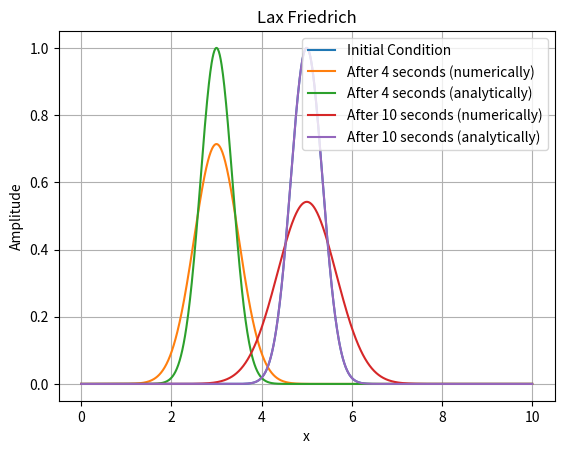

Reproduce this figure in Python.
import numpy as np
import matplotlib.pyplot as plt


def LF(u, c):
    v = u.copy()
    v[0] = (u[1] + u[-1]) / 2 - (c / 2) * (u[1] - u[-1])
    v[1:-1] = ((u[2:] + u[:-2]) / 2) - (c / 2) * (u[2:] - u[:-2])
    v[-1] = (u[0] + u[-2]) / 2 - (c / 2) * (u[0] - u[-2])
    return v


# Define the grid parameters
L = 10.0  # Length of the domain in the x direction
Δx = 0.01  # Grid spacing in the x direction
Nx = int(L / Δx)  # Number of grid points in the x direction
c = 0.5  # Courant Numbers

# Define the physical parameters
α = 2  # Speed of Propagataion

# Define the simulation parameters
sim_time = 4  # Total simulation time
Δt = round(c * Δx / α, 4)  # time step size
num_time_step = int(sim_time / Δt)  # Number of time steps

# Define the initial condition
x_values = np.linspace(0, L, Nx)
u = np.exp(-4 * (x_values - 5) ** 2)
# Plot the initial condition
plt.plot(x_values, u, label="Initial Condition")


def T(x_values, t, α):  # Analytic Solution
    peak_point = 5 + α * t
    while True:
        if peak_point < 10:
            break
        peak_point = peak_point - 10
    return np.exp(-4 * (x_values - peak_point) ** 2)


# Run the simulation
for j in range(num_time_step):
    u = LF(u, c)

# Numerical
plt.plot(x_values, u, label=f"After {sim_time} seconds (numerically)")
# Analytical
plt.plot(x_values, T(x_values, sim_time, α), label=f"After {sim_time} seconds (analytically)")

# Define the simulation parameters
sim_time_2 = 6  # Total simulation time
num_time_step_2 = round(sim_time_2 / Δt)  # Number of time steps

# Run the simulation
for j in range(num_time_step_2):
    u = LF(u, c)

# Numerical
plt.plot(x_values, u, label=f"After {sim_time + sim_time_2} seconds (numerically)")
# Analytical
plt.plot(x_values, T(x_values, sim_time+sim_time_2, α), label=f"After {sim_time+sim_time_2} seconds (analytically)")

# Add plot details and show the plot
plt.xlabel("x")
plt.ylabel("Amplitude")
plt.title("Lax Friedrich")
plt.legend()
plt.grid()
plt.show()
